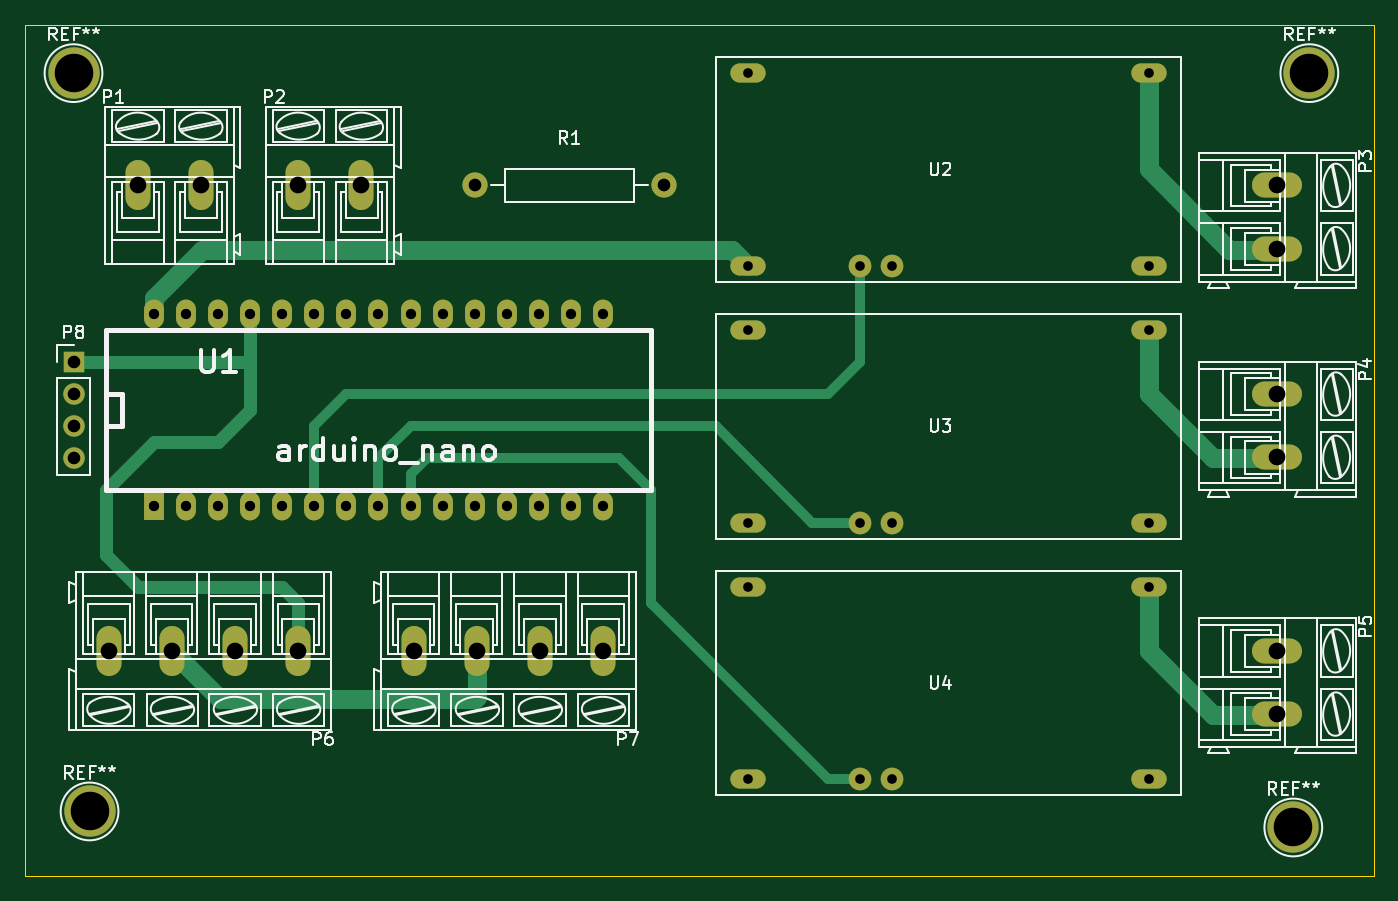
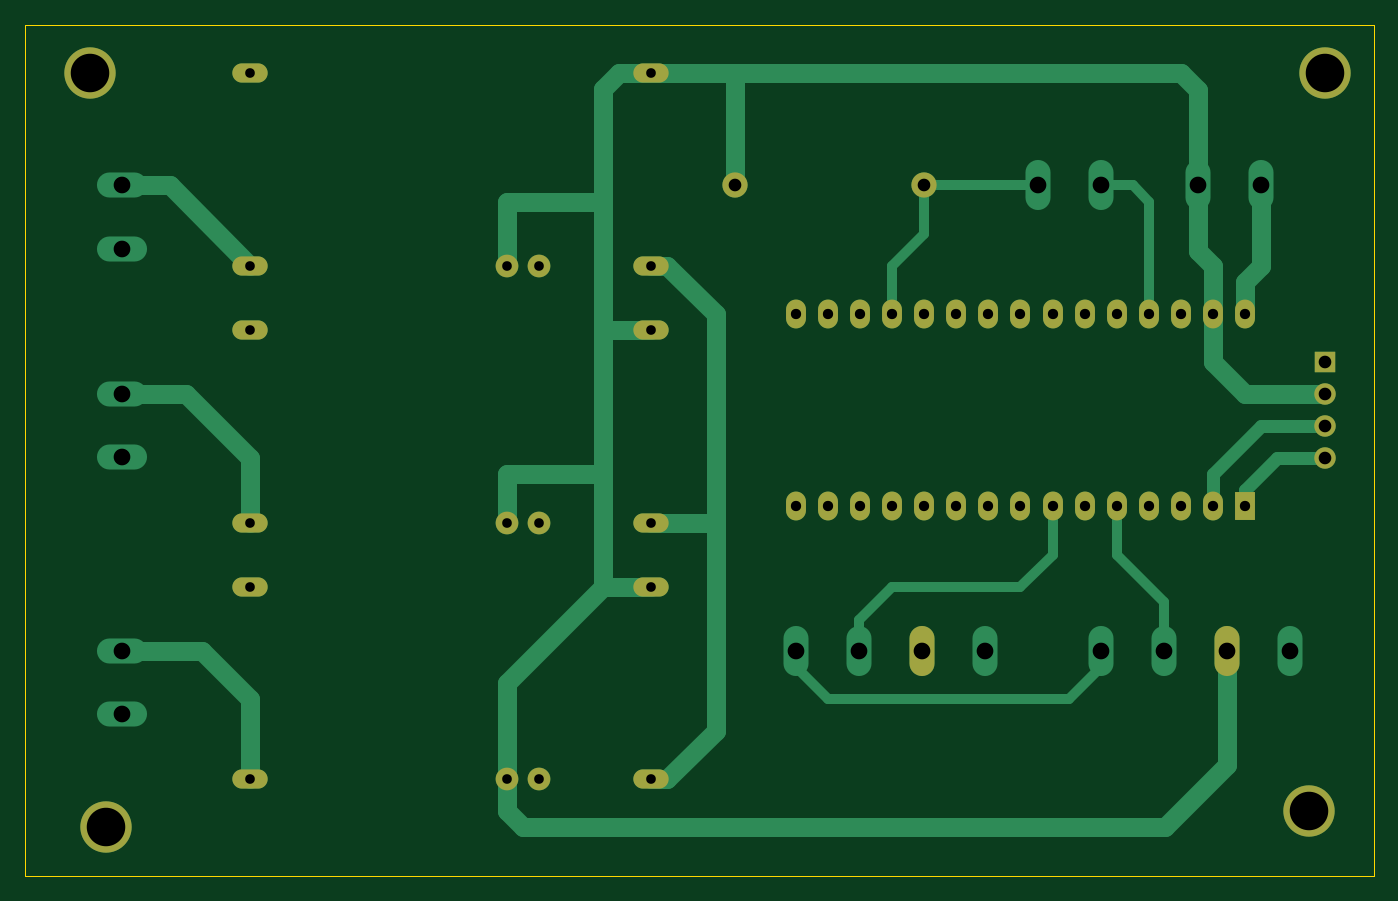
Circuit board: 8 layer files. Board 106.7 x 67.3 mm.
- bottom_copper: led-lights-B.Cu.gbr (6209 bytes)
- bottom_mask: led-lights-B.Mask.gbr (2017 bytes)
- bottom_silk: led-lights-B.SilkS.gbr (265 bytes)
- outline: led-lights-Edge.Cuts.gbr (513 bytes)
- top_copper: led-lights-F.Cu.gbr (4997 bytes)
- top_mask: led-lights-F.Mask.gbr (2453 bytes)
- top_silk: led-lights-F.SilkS.gbr (51885 bytes)
- drill: led-lights.drl (1292 bytes)

=== bottom_copper: led-lights-B.Cu.gbr ===
G04 #@! TF.FileFunction,Copper,L2,Bot,Signal*
%FSLAX46Y46*%
G04 Gerber Fmt 4.6, Leading zero omitted, Abs format (unit mm)*
G04 Created by KiCad (PCBNEW 4.0.7) date 01/04/18 14:32:31*
%MOMM*%
%LPD*%
G01*
G04 APERTURE LIST*
%ADD10C,0.100000*%
%ADD11O,2.800000X1.524000*%
%ADD12C,1.800000*%
%ADD13O,1.981200X3.962400*%
%ADD14O,3.962400X1.981200*%
%ADD15C,1.998980*%
%ADD16R,1.574800X2.286000*%
%ADD17O,1.574800X2.286000*%
%ADD18R,1.700000X1.700000*%
%ADD19O,1.700000X1.700000*%
%ADD20C,4.064000*%
%ADD21C,1.500000*%
%ADD22C,0.800000*%
%ADD23C,1.000000*%
G04 APERTURE END LIST*
D10*
D11*
X74930000Y-77470000D03*
X74930000Y-62230000D03*
X106680000Y-77470000D03*
X106680000Y-62230000D03*
D12*
X83820000Y-77470000D03*
X86360000Y-77470000D03*
D13*
X26670000Y-71120000D03*
X31670000Y-71120000D03*
X39370000Y-71120000D03*
X44370000Y-71120000D03*
D14*
X116840000Y-71120000D03*
X116840000Y-76120000D03*
X116840000Y-87630000D03*
X116840000Y-92630000D03*
X116840000Y-107950000D03*
X116840000Y-112950000D03*
D13*
X39370000Y-107950000D03*
X34370000Y-107950000D03*
X24370000Y-107950000D03*
X29370000Y-107950000D03*
X63500000Y-107950000D03*
X58500000Y-107950000D03*
X48500000Y-107950000D03*
X53500000Y-107950000D03*
D15*
X53340000Y-71120000D03*
X68340000Y-71120000D03*
D16*
X27940000Y-96520000D03*
D17*
X30480000Y-96520000D03*
X33020000Y-96520000D03*
X35560000Y-96520000D03*
X38100000Y-96520000D03*
X40640000Y-96520000D03*
X43180000Y-96520000D03*
X45720000Y-96520000D03*
X48260000Y-96520000D03*
X50800000Y-96520000D03*
X53340000Y-96520000D03*
X55880000Y-96520000D03*
X58420000Y-96520000D03*
X60960000Y-96520000D03*
X63500000Y-96520000D03*
X63500000Y-81280000D03*
X60960000Y-81280000D03*
X58420000Y-81280000D03*
X55880000Y-81280000D03*
X53340000Y-81280000D03*
X50800000Y-81280000D03*
X48260000Y-81280000D03*
X45720000Y-81280000D03*
X43180000Y-81280000D03*
X40640000Y-81280000D03*
X38100000Y-81280000D03*
X35560000Y-81280000D03*
X33020000Y-81280000D03*
X30480000Y-81280000D03*
X27940000Y-81280000D03*
D11*
X74930000Y-97790000D03*
X74930000Y-82550000D03*
X106680000Y-97790000D03*
X106680000Y-82550000D03*
D12*
X83820000Y-97790000D03*
X86360000Y-97790000D03*
D11*
X74930000Y-118110000D03*
X74930000Y-102870000D03*
X106680000Y-118110000D03*
X106680000Y-102870000D03*
D12*
X83820000Y-118110000D03*
X86360000Y-118110000D03*
D18*
X21590000Y-85090000D03*
D19*
X21590000Y-87630000D03*
X21590000Y-90170000D03*
X21590000Y-92710000D03*
D20*
X119380000Y-62230000D03*
X118110000Y-121920000D03*
X22860000Y-120650000D03*
X21590000Y-62230000D03*
D21*
X74930000Y-118110000D02*
X73660000Y-118110000D01*
X73660000Y-118110000D02*
X69850000Y-114300000D01*
X69850000Y-114300000D02*
X69850000Y-97790000D01*
X74930000Y-77470000D02*
X73660000Y-77470000D01*
X73660000Y-77470000D02*
X69850000Y-81280000D01*
X69850000Y-97790000D02*
X74930000Y-97790000D01*
X69850000Y-81280000D02*
X69850000Y-97790000D01*
X26670000Y-71120000D02*
X26670000Y-77470000D01*
X27940000Y-78740000D02*
X27940000Y-81280000D01*
X26670000Y-77470000D02*
X27940000Y-78740000D01*
X21590000Y-87630000D02*
X27940000Y-87630000D01*
X30480000Y-85090000D02*
X30480000Y-81280000D01*
X27940000Y-87630000D02*
X30480000Y-85090000D01*
X29370000Y-107950000D02*
X29370000Y-117000000D01*
X86360000Y-120650000D02*
X86360000Y-118110000D01*
X85090000Y-121920000D02*
X86360000Y-120650000D01*
X34290000Y-121920000D02*
X85090000Y-121920000D01*
X29370000Y-117000000D02*
X34290000Y-121920000D01*
X86360000Y-118110000D02*
X86360000Y-110490000D01*
X86360000Y-110490000D02*
X78740000Y-102870000D01*
X86360000Y-97790000D02*
X86360000Y-93980000D01*
X86360000Y-93980000D02*
X78740000Y-93980000D01*
X86360000Y-77470000D02*
X86360000Y-72390000D01*
X86360000Y-72390000D02*
X78740000Y-72390000D01*
X31670000Y-71120000D02*
X31670000Y-76280000D01*
X30480000Y-77470000D02*
X30480000Y-81280000D01*
X31670000Y-76280000D02*
X30480000Y-77470000D01*
X68340000Y-71120000D02*
X68340000Y-62230000D01*
X68340000Y-62230000D02*
X67310000Y-62230000D01*
X78740000Y-82550000D02*
X78740000Y-93980000D01*
X78740000Y-93980000D02*
X78740000Y-102870000D01*
X78740000Y-102870000D02*
X74930000Y-102870000D01*
X74930000Y-62230000D02*
X77470000Y-62230000D01*
X78740000Y-82550000D02*
X74930000Y-82550000D01*
X78740000Y-63500000D02*
X78740000Y-72390000D01*
X78740000Y-72390000D02*
X78740000Y-82550000D01*
X77470000Y-62230000D02*
X78740000Y-63500000D01*
X31670000Y-71120000D02*
X31670000Y-63580000D01*
X33020000Y-62230000D02*
X67310000Y-62230000D01*
X67310000Y-62230000D02*
X74930000Y-62230000D01*
X31670000Y-63580000D02*
X33020000Y-62230000D01*
D22*
X63500000Y-107950000D02*
X63500000Y-109220000D01*
X63500000Y-109220000D02*
X60960000Y-111760000D01*
X60960000Y-111760000D02*
X41910000Y-111760000D01*
X41910000Y-111760000D02*
X39370000Y-109220000D01*
X39370000Y-109220000D02*
X39370000Y-107950000D01*
X39370000Y-71120000D02*
X36830000Y-71120000D01*
X35560000Y-72390000D02*
X35560000Y-81280000D01*
X36830000Y-71120000D02*
X35560000Y-72390000D01*
X53340000Y-71120000D02*
X53340000Y-74930000D01*
X55880000Y-77470000D02*
X55880000Y-81280000D01*
X53340000Y-74930000D02*
X55880000Y-77470000D01*
X44370000Y-71120000D02*
X53340000Y-71120000D01*
D21*
X106680000Y-77470000D02*
X113030000Y-71120000D01*
X113030000Y-71120000D02*
X116840000Y-71120000D01*
X106680000Y-97790000D02*
X106680000Y-92710000D01*
X111760000Y-87630000D02*
X116840000Y-87630000D01*
X106680000Y-92710000D02*
X111760000Y-87630000D01*
X106680000Y-118110000D02*
X106680000Y-111760000D01*
X110490000Y-107950000D02*
X116840000Y-107950000D01*
X106680000Y-111760000D02*
X110490000Y-107950000D01*
D22*
X34370000Y-107950000D02*
X34370000Y-104060000D01*
X38100000Y-100330000D02*
X38100000Y-96520000D01*
X34370000Y-104060000D02*
X38100000Y-100330000D01*
X58500000Y-107950000D02*
X58500000Y-105490000D01*
X43180000Y-100330000D02*
X43180000Y-96520000D01*
X45720000Y-102870000D02*
X43180000Y-100330000D01*
X55880000Y-102870000D02*
X45720000Y-102870000D01*
X58500000Y-105490000D02*
X55880000Y-102870000D01*
D23*
X21590000Y-90170000D02*
X26670000Y-90170000D01*
X30480000Y-93980000D02*
X30480000Y-96520000D01*
X26670000Y-90170000D02*
X30480000Y-93980000D01*
X21590000Y-92710000D02*
X25400000Y-92710000D01*
X27940000Y-95250000D02*
X27940000Y-96520000D01*
X25400000Y-92710000D02*
X27940000Y-95250000D01*
M02*

=== bottom_mask: led-lights-B.Mask.gbr ===
G04 #@! TF.FileFunction,Soldermask,Bot*
%FSLAX46Y46*%
G04 Gerber Fmt 4.6, Leading zero omitted, Abs format (unit mm)*
G04 Created by KiCad (PCBNEW 4.0.7) date 01/04/18 14:32:31*
%MOMM*%
%LPD*%
G01*
G04 APERTURE LIST*
%ADD10C,0.100000*%
%ADD11O,2.800000X1.524000*%
%ADD12C,1.800000*%
%ADD13O,1.981200X3.962400*%
%ADD14C,1.998980*%
%ADD15R,1.574800X2.286000*%
%ADD16O,1.574800X2.286000*%
%ADD17R,1.700000X1.700000*%
%ADD18O,1.700000X1.700000*%
%ADD19C,4.064000*%
G04 APERTURE END LIST*
D10*
D11*
X74930000Y-77470000D03*
X74930000Y-62230000D03*
X106680000Y-77470000D03*
X106680000Y-62230000D03*
D12*
X83820000Y-77470000D03*
X86360000Y-77470000D03*
D13*
X29370000Y-107950000D03*
X53500000Y-107950000D03*
D14*
X53340000Y-71120000D03*
X68340000Y-71120000D03*
D15*
X27940000Y-96520000D03*
D16*
X30480000Y-96520000D03*
X33020000Y-96520000D03*
X35560000Y-96520000D03*
X38100000Y-96520000D03*
X40640000Y-96520000D03*
X43180000Y-96520000D03*
X45720000Y-96520000D03*
X48260000Y-96520000D03*
X50800000Y-96520000D03*
X53340000Y-96520000D03*
X55880000Y-96520000D03*
X58420000Y-96520000D03*
X60960000Y-96520000D03*
X63500000Y-96520000D03*
X63500000Y-81280000D03*
X60960000Y-81280000D03*
X58420000Y-81280000D03*
X55880000Y-81280000D03*
X53340000Y-81280000D03*
X50800000Y-81280000D03*
X48260000Y-81280000D03*
X45720000Y-81280000D03*
X43180000Y-81280000D03*
X40640000Y-81280000D03*
X38100000Y-81280000D03*
X35560000Y-81280000D03*
X33020000Y-81280000D03*
X30480000Y-81280000D03*
X27940000Y-81280000D03*
D11*
X74930000Y-97790000D03*
X74930000Y-82550000D03*
X106680000Y-97790000D03*
X106680000Y-82550000D03*
D12*
X83820000Y-97790000D03*
X86360000Y-97790000D03*
D11*
X74930000Y-118110000D03*
X74930000Y-102870000D03*
X106680000Y-118110000D03*
X106680000Y-102870000D03*
D12*
X83820000Y-118110000D03*
X86360000Y-118110000D03*
D17*
X21590000Y-85090000D03*
D18*
X21590000Y-87630000D03*
X21590000Y-90170000D03*
X21590000Y-92710000D03*
D19*
X119380000Y-62230000D03*
X118110000Y-121920000D03*
X22860000Y-120650000D03*
X21590000Y-62230000D03*
M02*

=== bottom_silk: led-lights-B.SilkS.gbr ===
G04 #@! TF.FileFunction,Legend,Bot*
%FSLAX46Y46*%
G04 Gerber Fmt 4.6, Leading zero omitted, Abs format (unit mm)*
G04 Created by KiCad (PCBNEW 4.0.7) date 01/04/18 14:32:31*
%MOMM*%
%LPD*%
G01*
G04 APERTURE LIST*
%ADD10C,0.100000*%
G04 APERTURE END LIST*
D10*
M02*

=== outline: led-lights-Edge.Cuts.gbr ===
G04 #@! TF.FileFunction,Profile,NP*
%FSLAX46Y46*%
G04 Gerber Fmt 4.6, Leading zero omitted, Abs format (unit mm)*
G04 Created by KiCad (PCBNEW 4.0.7) date 01/04/18 14:32:31*
%MOMM*%
%LPD*%
G01*
G04 APERTURE LIST*
%ADD10C,0.100000*%
G04 APERTURE END LIST*
D10*
X17780000Y-58420000D02*
X17780000Y-59690000D01*
X124460000Y-58420000D02*
X17780000Y-58420000D01*
X124460000Y-125730000D02*
X124460000Y-58420000D01*
X17780000Y-125730000D02*
X124460000Y-125730000D01*
X17780000Y-59690000D02*
X17780000Y-125730000D01*
M02*

=== top_copper: led-lights-F.Cu.gbr ===
G04 #@! TF.FileFunction,Copper,L1,Top,Signal*
%FSLAX46Y46*%
G04 Gerber Fmt 4.6, Leading zero omitted, Abs format (unit mm)*
G04 Created by KiCad (PCBNEW 4.0.7) date 01/04/18 14:32:31*
%MOMM*%
%LPD*%
G01*
G04 APERTURE LIST*
%ADD10C,0.100000*%
%ADD11O,2.800000X1.524000*%
%ADD12C,1.800000*%
%ADD13O,1.981200X3.962400*%
%ADD14O,3.962400X1.981200*%
%ADD15C,1.998980*%
%ADD16R,1.574800X2.286000*%
%ADD17O,1.574800X2.286000*%
%ADD18R,1.700000X1.700000*%
%ADD19O,1.700000X1.700000*%
%ADD20C,4.064000*%
%ADD21C,1.500000*%
%ADD22C,1.000000*%
%ADD23C,0.800000*%
G04 APERTURE END LIST*
D10*
D11*
X74930000Y-77470000D03*
X74930000Y-62230000D03*
X106680000Y-77470000D03*
X106680000Y-62230000D03*
D12*
X83820000Y-77470000D03*
X86360000Y-77470000D03*
D13*
X26670000Y-71120000D03*
X31670000Y-71120000D03*
X39370000Y-71120000D03*
X44370000Y-71120000D03*
D14*
X116840000Y-71120000D03*
X116840000Y-76120000D03*
X116840000Y-87630000D03*
X116840000Y-92630000D03*
X116840000Y-107950000D03*
X116840000Y-112950000D03*
D13*
X39370000Y-107950000D03*
X34370000Y-107950000D03*
X24370000Y-107950000D03*
X29370000Y-107950000D03*
X63500000Y-107950000D03*
X58500000Y-107950000D03*
X48500000Y-107950000D03*
X53500000Y-107950000D03*
D15*
X53340000Y-71120000D03*
X68340000Y-71120000D03*
D16*
X27940000Y-96520000D03*
D17*
X30480000Y-96520000D03*
X33020000Y-96520000D03*
X35560000Y-96520000D03*
X38100000Y-96520000D03*
X40640000Y-96520000D03*
X43180000Y-96520000D03*
X45720000Y-96520000D03*
X48260000Y-96520000D03*
X50800000Y-96520000D03*
X53340000Y-96520000D03*
X55880000Y-96520000D03*
X58420000Y-96520000D03*
X60960000Y-96520000D03*
X63500000Y-96520000D03*
X63500000Y-81280000D03*
X60960000Y-81280000D03*
X58420000Y-81280000D03*
X55880000Y-81280000D03*
X53340000Y-81280000D03*
X50800000Y-81280000D03*
X48260000Y-81280000D03*
X45720000Y-81280000D03*
X43180000Y-81280000D03*
X40640000Y-81280000D03*
X38100000Y-81280000D03*
X35560000Y-81280000D03*
X33020000Y-81280000D03*
X30480000Y-81280000D03*
X27940000Y-81280000D03*
D11*
X74930000Y-97790000D03*
X74930000Y-82550000D03*
X106680000Y-97790000D03*
X106680000Y-82550000D03*
D12*
X83820000Y-97790000D03*
X86360000Y-97790000D03*
D11*
X74930000Y-118110000D03*
X74930000Y-102870000D03*
X106680000Y-118110000D03*
X106680000Y-102870000D03*
D12*
X83820000Y-118110000D03*
X86360000Y-118110000D03*
D18*
X21590000Y-85090000D03*
D19*
X21590000Y-87630000D03*
X21590000Y-90170000D03*
X21590000Y-92710000D03*
D20*
X119380000Y-62230000D03*
X118110000Y-121920000D03*
X22860000Y-120650000D03*
X21590000Y-62230000D03*
D21*
X27940000Y-81280000D02*
X27940000Y-80010000D01*
X73660000Y-76200000D02*
X74930000Y-77470000D01*
X31750000Y-76200000D02*
X73660000Y-76200000D01*
X27940000Y-80010000D02*
X31750000Y-76200000D01*
X26670000Y-71120000D02*
X26670000Y-69850000D01*
X53500000Y-107950000D02*
X53500000Y-111600000D01*
X33180000Y-111760000D02*
X29370000Y-107950000D01*
X53340000Y-111760000D02*
X33180000Y-111760000D01*
X53500000Y-111600000D02*
X53340000Y-111760000D01*
D22*
X35560000Y-85090000D02*
X35560000Y-88900000D01*
X39370000Y-104140000D02*
X39370000Y-107950000D01*
X38100000Y-102870000D02*
X39370000Y-104140000D01*
X26670000Y-102870000D02*
X38100000Y-102870000D01*
X24130000Y-100330000D02*
X26670000Y-102870000D01*
X24130000Y-95250000D02*
X24130000Y-100330000D01*
X27940000Y-91440000D02*
X24130000Y-95250000D01*
X33020000Y-91440000D02*
X27940000Y-91440000D01*
X35560000Y-88900000D02*
X33020000Y-91440000D01*
X21590000Y-85090000D02*
X35560000Y-85090000D01*
X35560000Y-85090000D02*
X35560000Y-81280000D01*
D23*
X39370000Y-107950000D02*
X39370000Y-106680000D01*
D21*
X106680000Y-62230000D02*
X106680000Y-69850000D01*
X113030000Y-76200000D02*
X116760000Y-76200000D01*
X106680000Y-69850000D02*
X113030000Y-76200000D01*
X116760000Y-76200000D02*
X116840000Y-76120000D01*
X106680000Y-82550000D02*
X106680000Y-87630000D01*
X111760000Y-92710000D02*
X116760000Y-92710000D01*
X106680000Y-87630000D02*
X111760000Y-92710000D01*
X116760000Y-92710000D02*
X116840000Y-92630000D01*
X106680000Y-102870000D02*
X106680000Y-107950000D01*
X111760000Y-113030000D02*
X116760000Y-113030000D01*
X106680000Y-107950000D02*
X111760000Y-113030000D01*
X116760000Y-113030000D02*
X116840000Y-112950000D01*
D23*
X83820000Y-77470000D02*
X83820000Y-85090000D01*
X40640000Y-90170000D02*
X40640000Y-96520000D01*
X43180000Y-87630000D02*
X40640000Y-90170000D01*
X81280000Y-87630000D02*
X43180000Y-87630000D01*
X83820000Y-85090000D02*
X81280000Y-87630000D01*
X83820000Y-97790000D02*
X80010000Y-97790000D01*
X45720000Y-92710000D02*
X45720000Y-96520000D01*
X48260000Y-90170000D02*
X45720000Y-92710000D01*
X72390000Y-90170000D02*
X48260000Y-90170000D01*
X80010000Y-97790000D02*
X72390000Y-90170000D01*
X83820000Y-118110000D02*
X81280000Y-118110000D01*
X48260000Y-93980000D02*
X48260000Y-96520000D01*
X49530000Y-92710000D02*
X48260000Y-93980000D01*
X64770000Y-92710000D02*
X49530000Y-92710000D01*
X67310000Y-95250000D02*
X64770000Y-92710000D01*
X67310000Y-104140000D02*
X67310000Y-95250000D01*
X81280000Y-118110000D02*
X67310000Y-104140000D01*
M02*

=== top_mask: led-lights-F.Mask.gbr ===
G04 #@! TF.FileFunction,Soldermask,Top*
%FSLAX46Y46*%
G04 Gerber Fmt 4.6, Leading zero omitted, Abs format (unit mm)*
G04 Created by KiCad (PCBNEW 4.0.7) date 01/04/18 14:32:31*
%MOMM*%
%LPD*%
G01*
G04 APERTURE LIST*
%ADD10C,0.100000*%
%ADD11O,2.800000X1.524000*%
%ADD12C,1.800000*%
%ADD13O,1.981200X3.962400*%
%ADD14O,3.962400X1.981200*%
%ADD15C,1.998980*%
%ADD16R,1.574800X2.286000*%
%ADD17O,1.574800X2.286000*%
%ADD18R,1.700000X1.700000*%
%ADD19O,1.700000X1.700000*%
%ADD20C,4.064000*%
G04 APERTURE END LIST*
D10*
D11*
X74930000Y-77470000D03*
X74930000Y-62230000D03*
X106680000Y-77470000D03*
X106680000Y-62230000D03*
D12*
X83820000Y-77470000D03*
X86360000Y-77470000D03*
D13*
X26670000Y-71120000D03*
X31670000Y-71120000D03*
X39370000Y-71120000D03*
X44370000Y-71120000D03*
D14*
X116840000Y-71120000D03*
X116840000Y-76120000D03*
X116840000Y-87630000D03*
X116840000Y-92630000D03*
X116840000Y-107950000D03*
X116840000Y-112950000D03*
D13*
X39370000Y-107950000D03*
X34370000Y-107950000D03*
X24370000Y-107950000D03*
X29370000Y-107950000D03*
X63500000Y-107950000D03*
X58500000Y-107950000D03*
X48500000Y-107950000D03*
X53500000Y-107950000D03*
D15*
X53340000Y-71120000D03*
X68340000Y-71120000D03*
D16*
X27940000Y-96520000D03*
D17*
X30480000Y-96520000D03*
X33020000Y-96520000D03*
X35560000Y-96520000D03*
X38100000Y-96520000D03*
X40640000Y-96520000D03*
X43180000Y-96520000D03*
X45720000Y-96520000D03*
X48260000Y-96520000D03*
X50800000Y-96520000D03*
X53340000Y-96520000D03*
X55880000Y-96520000D03*
X58420000Y-96520000D03*
X60960000Y-96520000D03*
X63500000Y-96520000D03*
X63500000Y-81280000D03*
X60960000Y-81280000D03*
X58420000Y-81280000D03*
X55880000Y-81280000D03*
X53340000Y-81280000D03*
X50800000Y-81280000D03*
X48260000Y-81280000D03*
X45720000Y-81280000D03*
X43180000Y-81280000D03*
X40640000Y-81280000D03*
X38100000Y-81280000D03*
X35560000Y-81280000D03*
X33020000Y-81280000D03*
X30480000Y-81280000D03*
X27940000Y-81280000D03*
D11*
X74930000Y-97790000D03*
X74930000Y-82550000D03*
X106680000Y-97790000D03*
X106680000Y-82550000D03*
D12*
X83820000Y-97790000D03*
X86360000Y-97790000D03*
D11*
X74930000Y-118110000D03*
X74930000Y-102870000D03*
X106680000Y-118110000D03*
X106680000Y-102870000D03*
D12*
X83820000Y-118110000D03*
X86360000Y-118110000D03*
D18*
X21590000Y-85090000D03*
D19*
X21590000Y-87630000D03*
X21590000Y-90170000D03*
X21590000Y-92710000D03*
D20*
X119380000Y-62230000D03*
X118110000Y-121920000D03*
X22860000Y-120650000D03*
X21590000Y-62230000D03*
M02*

=== top_silk: led-lights-F.SilkS.gbr (51885 bytes, source omitted) ===
=== drill: led-lights.drl ===
M48
;DRILL file {KiCad 4.0.7} date 01/04/18 14:32:43
;FORMAT={-:-/ absolute / metric / decimal}
FMAT,2
METRIC,TZ
T1C0.762
T2C0.813
T3C1.000
T4C1.001
T5C1.321
T6C3.048
%
G90
G05
M71
T1
X74.93Y-62.23
X74.93Y-77.47
X74.93Y-82.55
X74.93Y-97.79
X74.93Y-102.87
X74.93Y-118.11
X83.82Y-77.47
X83.82Y-97.79
X83.82Y-118.11
X86.36Y-77.47
X86.36Y-97.79
X86.36Y-118.11
X106.68Y-62.23
X106.68Y-77.47
X106.68Y-82.55
X106.68Y-97.79
X106.68Y-102.87
X106.68Y-118.11
T2
X27.94Y-81.28
X27.94Y-96.52
X30.48Y-81.28
X30.48Y-96.52
X33.02Y-81.28
X33.02Y-96.52
X35.56Y-81.28
X35.56Y-96.52
X38.1Y-81.28
X38.1Y-96.52
X40.64Y-81.28
X40.64Y-96.52
X43.18Y-81.28
X43.18Y-96.52
X45.72Y-81.28
X45.72Y-96.52
X48.26Y-81.28
X48.26Y-96.52
X50.8Y-81.28
X50.8Y-96.52
X53.34Y-81.28
X53.34Y-96.52
X55.88Y-81.28
X55.88Y-96.52
X58.42Y-81.28
X58.42Y-96.52
X60.96Y-81.28
X60.96Y-96.52
X63.5Y-81.28
X63.5Y-96.52
T3
X21.59Y-85.09
X21.59Y-87.63
X21.59Y-90.17
X21.59Y-92.71
T4
X53.34Y-71.12
X68.34Y-71.12
T5
X24.37Y-107.95
X26.67Y-71.12
X29.37Y-107.95
X31.67Y-71.12
X34.37Y-107.95
X39.37Y-71.12
X39.37Y-107.95
X44.37Y-71.12
X48.5Y-107.95
X53.5Y-107.95
X58.5Y-107.95
X63.5Y-107.95
X116.84Y-71.12
X116.84Y-76.12
X116.84Y-87.63
X116.84Y-92.63
X116.84Y-107.95
X116.84Y-112.95
T6
X21.59Y-62.23
X22.86Y-120.65
X118.11Y-121.92
X119.38Y-62.23
T0
M30

